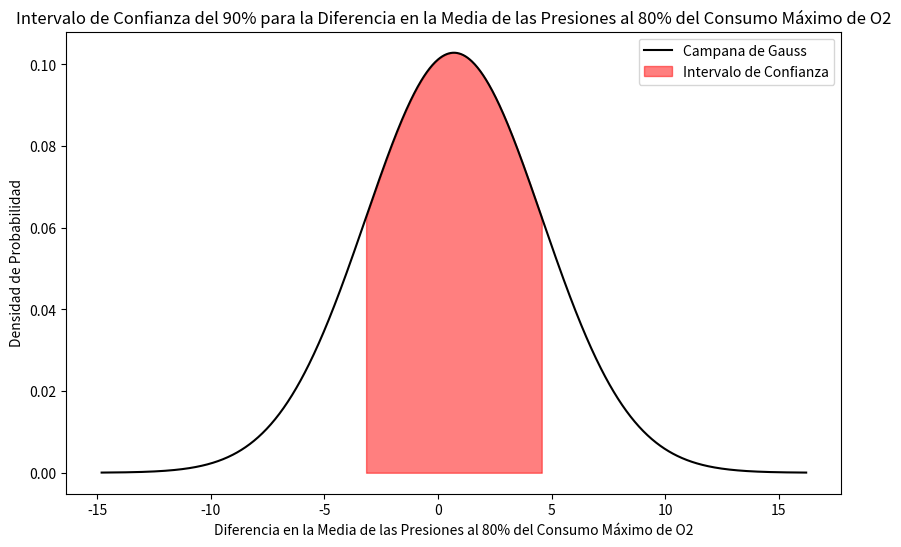

Python code for this plot:
import matplotlib.pyplot as plt
import numpy as np
import scipy.stats as stats

# Datos
diferencia_medias = 0.7
margen_error = 3.878

# Calcula el intervalo de confianza
intervalo_confianza = (diferencia_medias - margen_error, diferencia_medias + margen_error)

# Datos para la campana de Gauss
x = np.linspace(diferencia_medias - 4 * margen_error, diferencia_medias + 4 * margen_error, 1000)
y = stats.norm.pdf(x, loc=diferencia_medias, scale=margen_error)

# Gráfico
plt.figure(figsize=(10, 6))

# Curva de la campana de Gauss
plt.plot(x, y, label='Campana de Gauss', color='black')

# Relleno para el intervalo de confianza
plt.fill_between(x, y, where=[(xi >= intervalo_confianza[0]) and (xi <= intervalo_confianza[1]) for xi in x], color='red', alpha=0.5, label='Intervalo de Confianza')

# Etiquetas y leyendas
plt.title('Intervalo de Confianza del 90% para la Diferencia en la Media de las Presiones al 80% del Consumo Máximo de O2')
plt.xlabel('Diferencia en la Media de las Presiones al 80% del Consumo Máximo de O2')
plt.ylabel('Densidad de Probabilidad')
plt.legend()

# Muestra el gráfico
plt.show()
